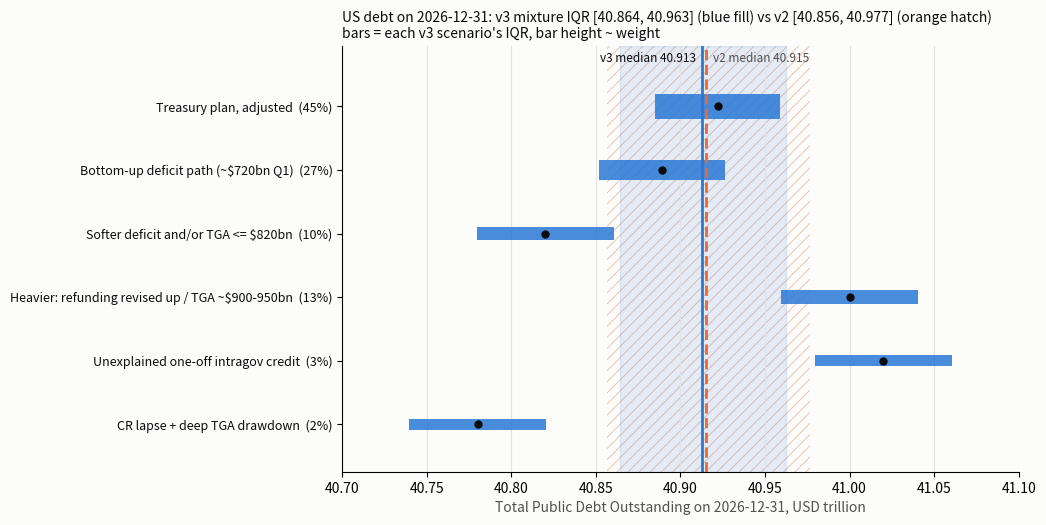

Generate this figure with matplotlib: (Note: this script raises an exception after producing the figure.)
"""v3 (2026-10-15) scenario mixture for MC45219 (US national debt on 2026-12-31), plotted
against the v2 (2026-10-09) mixture.

Each scenario is a normal in $T; the mixture is sampled. The debt-ceiling cap
(~$41.28T on TPDO) is far in the right tail now and is kept only for completeness.
Run: uv run <this file>
"""

from __future__ import annotations

import matplotlib
import numpy as np

matplotlib.use("Agg")
import matplotlib.pyplot as plt  # noqa: E402  (backend must be set first)

N = 600_000
# Statutory limit + the ~$198bn of TPDO not subject to limit (DTS 2026-10-13), less a
# ~$20bn settlement buffer. Irrelevant to the central mass in v3; kept for completeness.
CAP = 41.104 + 0.198 - 0.020

# (name, weight, centre $T, sigma $T)
V2: list[tuple[str, float, float, float]] = [
    ("Treasury plan, adjusted", 0.52, 40.92, 0.065),
    ("Softer deficit / low TGA", 0.27, 40.85, 0.070),
    ("Deferred Oct-1 intragov credit lands", 0.15, 41.01, 0.070),
    ("Heavier borrowing", 0.04, 41.08, 0.060),
    ("CR lapse + deep TGA drawdown", 0.02, 40.78, 0.070),
]
# v3 centres are built bottom-up from the 2026-10-13 Debt to the Penny print
# (public $32,483.6bn, intragov $7,860.2bn): see forecast.md v3 "Inside view".
V3: list[tuple[str, float, float, float]] = [
    ("Treasury plan, adjusted", 0.45, 40.922, 0.055),
    ("Bottom-up deficit path (~$720bn Q1)", 0.27, 40.889, 0.055),
    ("Softer deficit and/or TGA <= $820bn", 0.10, 40.820, 0.060),
    ("Heavier: refunding revised up / TGA ~$900-950bn", 0.13, 41.000, 0.060),
    ("Unexplained one-off intragov credit", 0.03, 41.020, 0.060),
    ("CR lapse + deep TGA drawdown", 0.02, 40.780, 0.060),
]
PCTS = [1, 5, 10, 25, 50, 75, 90, 95, 99]


def mixture(scen: list[tuple[str, float, float, float]], seed: int) -> np.ndarray:
    """Sample the scenario mixture.

    Parameters
    ----------
    scen : list of (name, weight, centre, sigma)
        Scenario table; weights must sum to 1.
    seed : int
        RNG seed, fixed so the printed quantiles are reproducible.

    Returns
    -------
    np.ndarray
        N draws of TPDO on 2026-12-31 in $T, capped at the debt-ceiling level.
    """
    rng = np.random.default_rng(seed)
    w = np.array([s[1] for s in scen])
    assert abs(w.sum() - 1.0) < 1e-9
    pick = rng.choice(len(scen), size=N, p=w)
    mu = np.array([s[2] for s in scen])[pick]
    sd = np.array([s[3] for s in scen])[pick]
    return np.minimum(rng.normal(mu, sd), CAP)


d2 = mixture(V2, 20261009)
d3 = mixture(V3, 20261015)
q2 = dict(zip(PCTS, np.percentile(d2, PCTS)))
q3 = dict(zip(PCTS, np.percentile(d3, PCTS)))
for p in PCTS:
    print(f"p{p:02d}: v2 {q2[p]:.4f}T   v3 {q3[p]:.4f}T")
print(f"P(> 41.0T): v2 {(d2 > 41.0).mean():.1%}   v3 {(d3 > 41.0).mean():.1%}")

# ---------------------------------------------------------------- figure
BLUE, ORANGE, INK, MUTED = "#2a78d6", "#eb6834", "#0b0b0b", "#52514e"
plt.rcParams["axes.formatter.use_mathtext"] = False
fig, ax = plt.subplots(figsize=(11, 5.6))
fig.patch.set_facecolor("#fcfcfb")
ax.set_facecolor("#fcfcfb")

ypos = np.arange(len(V3))[::-1]
for y, (_, weight, centre, sigma) in zip(ypos, V3):
    lo, hi = centre - 0.674 * sigma, centre + 0.674 * sigma
    ax.barh([y], [hi - lo], left=lo, height=0.16 + 0.55 * weight, color=BLUE, alpha=0.85)
    ax.plot([centre], [y], "o", color=INK, ms=5)

# Mixture IQR + median, v2 (orange, hatched outline) vs v3 (blue fill).
plt.rcParams["hatch.linewidth"] = 0.6
ax.axvspan(q2[25], q2[75], facecolor="none", edgecolor=(0.92, 0.41, 0.20, 0.45), hatch="///",
           lw=0, zorder=0)
ax.axvline(q2[50], color=ORANGE, lw=2, ls="--", zorder=1)
ax.axvspan(q3[25], q3[75], color=BLUE, alpha=0.12, zorder=0)
ax.axvline(q3[50], color=BLUE, lw=2, zorder=1)
top = len(V3) - 0.35
ax.text(q2[50] + 0.004, top, f"v2 median {q2[50]:.3f}", color=MUTED, fontsize=8.5,
        va="bottom", ha="left")
ax.text(q3[50] - 0.004, top, f"v3 median {q3[50]:.3f}", color=INK, fontsize=8.5,
        va="bottom", ha="right")

ax.set_yticks(ypos)
ax.set_yticklabels([f"{n}  ({w:.0%})" for n, w, _, _ in V3], fontsize=9, color=INK)
ax.set_xlim(40.70, 41.10)
ax.set_ylim(-0.75, len(V3) - 0.05)
ax.set_xlabel("Total Public Debt Outstanding on 2026-12-31, USD trillion", color=MUTED)
ax.set_title(
    f"US debt on 2026-12-31: v3 mixture IQR [{q3[25]:.3f}, {q3[75]:.3f}] (blue fill) vs "
    f"v2 [{q2[25]:.3f}, {q2[75]:.3f}] (orange hatch)\n"
    "bars = each v3 scenario's IQR, bar height ~ weight",
    fontsize=10,
    color=INK,
    loc="left",
)
ax.grid(axis="x", color="#e4e3df", lw=0.8)
ax.set_axisbelow(True)
ax.spines[["top", "right"]].set_visible(False)
fig.subplots_adjust(left=0.36, right=0.975, top=0.87, bottom=0.11)
out = __file__.replace(".py", ".png")
fig.savefig(out, dpi=150, facecolor=fig.get_facecolor())
print("wrote", out)
